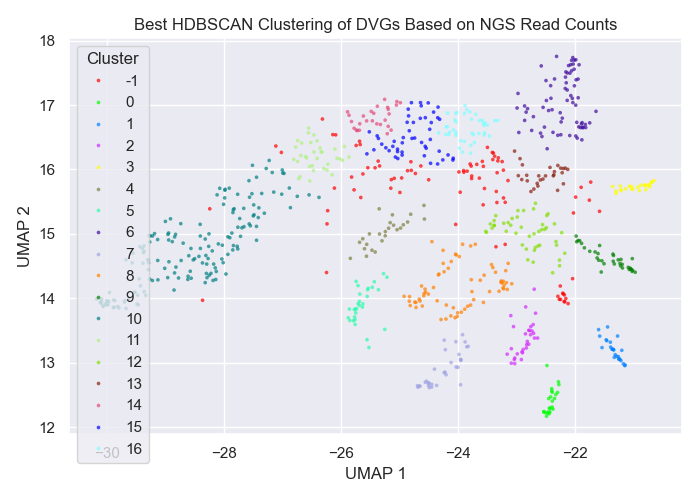

The table this chart was drawn from, first rows:
ID, Best Cluster
A_PuertoRico_8_1934_HA_103_1447, 16
A_PuertoRico_8_1934_HA_104_128, -1
A_PuertoRico_8_1934_HA_106_1487, 6
A_PuertoRico_8_1934_HA_1240_1503, 13
A_PuertoRico_8_1934_HA_126_1470, 13
A_PuertoRico_8_1934_HA_126_1498, 12
A_PuertoRico_8_1934_HA_126_1532, 16
A_PuertoRico_8_1934_HA_126_1547, 15
A_PuertoRico_8_1934_HA_1323_1471, 13
A_PuertoRico_8_1934_HA_135_1532, 6
A_PuertoRico_8_1934_HA_141_1485, 6
A_PuertoRico_8_1934_HA_1531_1560, -1
A_PuertoRico_8_1934_HA_175_1429, 6
A_PuertoRico_8_1934_HA_206_1428, -1
A_PuertoRico_8_1934_HA_206_1440, 16
A_PuertoRico_8_1934_HA_206_1447, 5
A_PuertoRico_8_1934_HA_206_1484, 15
A_PuertoRico_8_1934_HA_210_1440, 6
A_PuertoRico_8_1934_HA_215_1484, 16
A_PuertoRico_8_1934_HA_216_1448, -1
A_PuertoRico_8_1934_HA_233_1428, 6
A_PuertoRico_8_1934_HA_274_1576, 6
A_PuertoRico_8_1934_HA_283_1375, 12
A_PuertoRico_8_1934_HA_316_1447, 12
A_PuertoRico_8_1934_HA_37_1377, 16
A_PuertoRico_8_1934_HA_390_500, 6
A_PuertoRico_8_1934_HA_48_1485, 6
A_PuertoRico_8_1934_HA_91_1449, 16
A_PuertoRico_8_1934_HA_92_1447, 12
A_PuertoRico_8_1934_HA_92_1484, 6
A_PuertoRico_8_1934_HA_94_1534, 4
A_PuertoRico_8_1934_HA_96_1484, 6
A_PuertoRico_8_1934_HA_97_1533, 6
A_PuertoRico_8_1934_HA_97_1548, 15
A_PuertoRico_8_1934_M_121_853, 6
A_PuertoRico_8_1934_M_126_741, 16
A_PuertoRico_8_1934_M_302_667, -1
A_PuertoRico_8_1934_M_365_924, 16
A_PuertoRico_8_1934_M_52_741, 13
A_PuertoRico_8_1934_M_887_911, 13
A_PuertoRico_8_1934_NA_187_1108, 8
A_PuertoRico_8_1934_NA_190_1109, 16
A_PuertoRico_8_1934_NA_198_292, 6
A_PuertoRico_8_1934_NA_209_838, 6
A_PuertoRico_8_1934_NA_210_1018, 6
A_PuertoRico_8_1934_NA_574_613, 12
A_PuertoRico_8_1934_NA_707_1170, 6
A_PuertoRico_8_1934_NP_109_479, 6
A_PuertoRico_8_1934_NP_1192_1295, 6
A_PuertoRico_8_1934_NP_1220_1409, 6
A_PuertoRico_8_1934_NP_1269_1322, 16
A_PuertoRico_8_1934_NP_164_1322, 13
A_PuertoRico_8_1934_NP_164_1364, 6
A_PuertoRico_8_1934_NP_164_1381, 6
A_PuertoRico_8_1934_NP_165_1278, 6
A_PuertoRico_8_1934_NP_166_1345, 6
A_PuertoRico_8_1934_NP_223_1277, -1
A_PuertoRico_8_1934_NP_223_1288, 6
A_PuertoRico_8_1934_NP_228_1277, 13
A_PuertoRico_8_1934_NP_234_1277, 14
... 771 more rows
